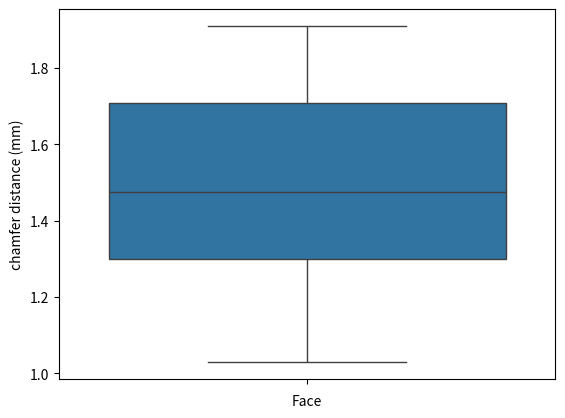

The script that saved this image:
import seaborn as sns
import numpy as np
import pandas as pd
import matplotlib.pyplot as plt

# scan3 = {"head": 7.78, "face": 1.26}
# scan6 = {"head": 6.22, "face": 1.03}
# scan7 = {"head": 12.24, "face": 1.04}
# scan9 = {"head": 13.61, "face": 1.88}
# scan10 = {"head": 9.06, "face": 1.42}
# scan12 = {"head": 11.50, "face": 1.75}
# scan16 = {"head": 18.67, "face": 1.42}
# scan20 = {"head": 9.22, "face": 1.58}
# scan15 = {"head": 7.77, "face": 1.91}
# scan22 = {"head": 10.39, "face": 1.53}

head_error = np.array([7.78, 6.22, 12.24, 13.61, 9.06, 11.50, 18.67, 9.22, 7.77, 10.39])
face_error = np.array([1.26, 1.03, 1.04, 1.88, 1.42, 1.75, 1.42, 1.58, 1.91, 1.53])

print("chamfer distance full head average (mm)", head_error.mean(),"+/-", head_error.std())
print("chamfer distance face average (mm)", face_error.mean(),"+/-", face_error.std())

df = pd.DataFrame({'Head': head_error, "Face": face_error})

# ax1 = sns.boxplot(data=df["Head"]).set(xlabel='Head', ylabel='chamfer distance (mm)')
ax2 = sns.boxplot(data=df["Face"]).set(xlabel='Face', ylabel='chamfer distance (mm)')

plt.show()

